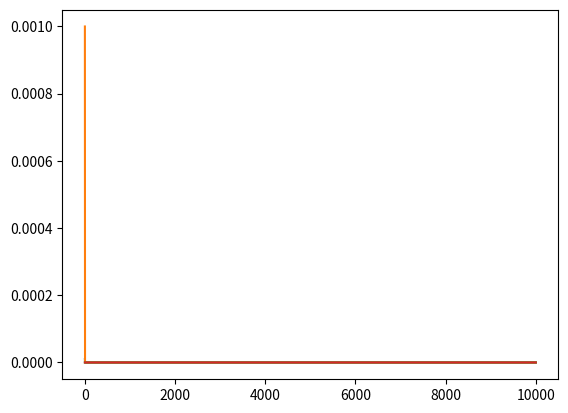

The matplotlib source for this figure:
import matplotlib.pyplot as pyplot
from scipy.stats import *
import numpy as np
import math
import random

print("Doing Analysis for M-M Equation")
print("Possible Reaction that can take place")
print("\n")
print("1. E + S -->  ES , with K1 rate constant")
print("2. ES -->  E + S , with K2 rate constant")
print("4. ES --> E + P , with K3 rate constant")
print("\n")
print("Here E , S , ES and P are the fundamental species which we need track")

r1 = 20
r2 = 30
r3 = 100

E_current = 0.00001
S_current = 0.001
Es_current = 0
P_Current = 0

time_initial = 0

max_reaction = 10000
max_time = 1

E_array = np.zeros(max_reaction+1)
S_array = np.zeros(max_reaction+1)
P_array = np.zeros(max_reaction+1)
ES_array = np.zeros(max_reaction+1)
tt_array = np.zeros(max_reaction+1)

a1 = r1*E_current*S_current
a2 = r2*Es_current
a3 = r3*P_Current

a0 = a1 + a2 + a3

r_counter = 0

while r_counter < max_reaction and time_initial < max_time:

	E_array[r_counter] = E_current
	S_array[r_counter] = S_current
	P_array[r_counter] = P_Current
	ES_array[r_counter] = Es_current

	r_counter = r_counter + 1

	rn1 = round(random.uniform(0.1, 1.0), 10)
	rn2 = round(random.uniform(0.1, 1.0), 10)
	
	t_next = (1/a0)*(math.log(1/rn1))
	tt_array[r_counter]=t_next 

	time_initial = time_initial + t_next

	if rn2 >= 0 and rn2 < a1/a0:

		E_current = E_current - 1
		S_current = S_current - 1
		Es_current = Es_current + 1

	elif rn2 >= a1/a0  and rn2 < (a1+a2)/a0:

		Es_current = Es_current - 1
		E_current = E_current + 1
		S_current = S_current + 1

	elif rn2 >= (a1+a2)/a0 and rn2 < (a1+a2+a3)/a0:

		E_current = E_current - 1
		P_Current = P_Current - 1
		Es_current = Es_current + 1

	elif rn2 >= (a1+a2+a3)/a0 and rn2 < 1:

		Es_current = Es_current - 1
		E_current = E_current + 1
		P_Current = P_Current + 1

pyplot.plot(E_array)
pyplot.plot(S_array)
pyplot.plot(ES_array)
pyplot.plot(P_array)
pyplot.show()